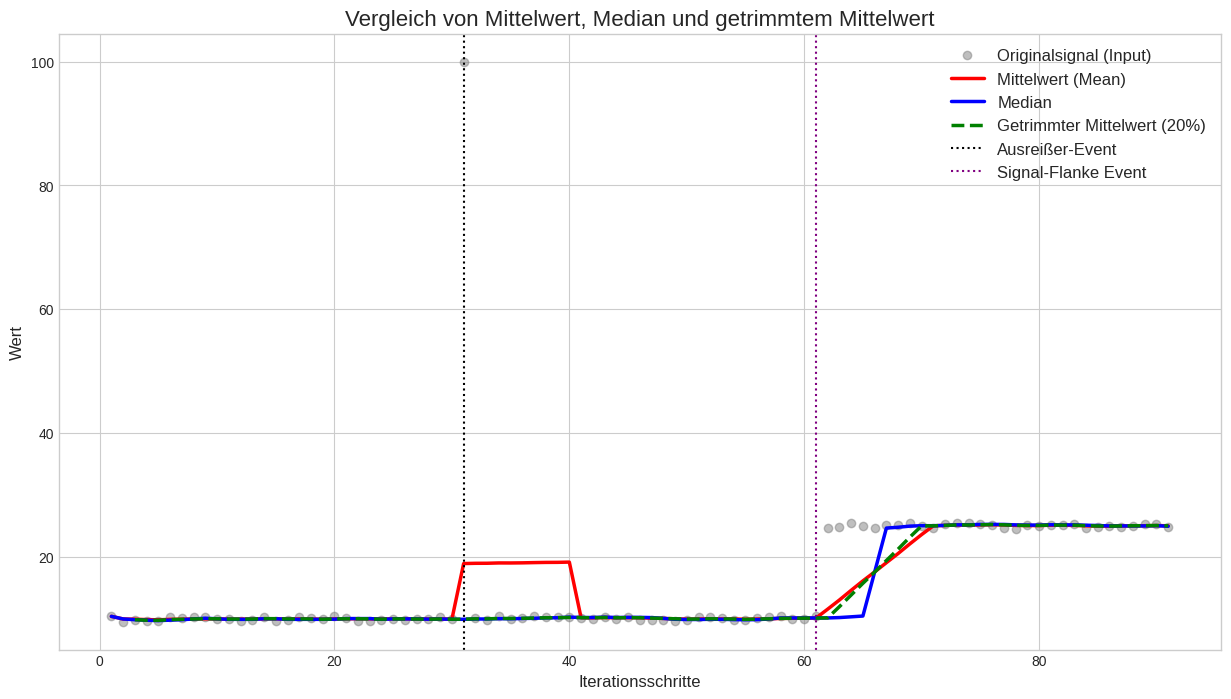

Write the Python code that produced this figure.
import numpy as np
import matplotlib.pyplot as plt
from collections import deque
import random

# --- Initialisierung ---
QUEUE_SIZE = 10
queue = deque(maxlen=QUEUE_SIZE)

# Listen zum Speichern der Ergebnisse für den Plot
iterations = []
signal_values = []
median_values = []
mean_values = []
trimmed_mean_values = []

iteration_counter = 0

# --- Simulationsphasen ---

# Phase 1: Stabiles niedriges Signal
print("Phase 1: Stabiles niedriges Signal wird aufgebaut...")
for i in range(30):
    iteration_counter += 1
    # Erzeuge einen Wert mit leichtem Rauschen um 10
    noise = random.uniform(-0.5, 0.5)
    current_signal = 10 + noise
    queue.append(current_signal)
    
    # Speichere die Werte für den Plot
    iterations.append(iteration_counter)
    signal_values.append(current_signal)
    median_values.append(np.median(queue))
    mean_values.append(np.mean(queue))
    # Getrimmter Mittelwert: Entferne die 20% größten und kleinsten Werte
    # Bei 10 Werten: Entferne den kleinsten und den größten
    trimmed_mean_values.append(np.mean(sorted(queue)[1:-1]))


# Phase 2: Ein starker Ausreißer
print("Phase 2: Ein starker Ausreißer wird eingefügt...")
iteration_counter += 1
outlier = 100
queue.append(outlier)

iterations.append(iteration_counter)
signal_values.append(outlier)
median_values.append(np.median(queue))
mean_values.append(np.mean(queue))
trimmed_mean_values.append(np.mean(sorted(queue)[1:-1]))


# Phase 3: Stabiles niedriges Signal, während Ausreißer durch die Queue wandert
print("Phase 3: Stabiles Signal, während Ausreißer die Queue verlässt...")
# 10 Schritte, damit der Ausreißer rausfällt + 20 weitere Schritte
for i in range(30):
    iteration_counter += 1
    noise = random.uniform(-0.5, 0.5)
    current_signal = 10 + noise
    queue.append(current_signal)
    
    iterations.append(iteration_counter)
    signal_values.append(current_signal)
    median_values.append(np.median(queue))
    mean_values.append(np.mean(queue))
    trimmed_mean_values.append(np.mean(sorted(queue)[1:-1]))


# Phase 4: Steigende Flanke und stabiles hohes Signal
print("Phase 4: Steigende Flanke und stabiles hohes Signal...")
for i in range(30):
    iteration_counter += 1
    noise = random.uniform(-0.5, 0.5)
    # Erzeuge einen Wert mit leichtem Rauschen um 25
    current_signal = 25 + noise
    queue.append(current_signal)
    
    iterations.append(iteration_counter)
    signal_values.append(current_signal)
    median_values.append(np.median(queue))
    mean_values.append(np.mean(queue))
    trimmed_mean_values.append(np.mean(sorted(queue)[1:-1]))

print("Simulation abgeschlossen. Plot wird erstellt.")

# --- Plotten der Ergebnisse ---
plt.style.use('seaborn-v0_8-whitegrid')
plt.figure(figsize=(15, 8))

# Plotten der verschiedenen Werte
plt.plot(iterations, signal_values, 'o', color='grey', alpha=0.5, label='Originalsignal (Input)')
plt.plot(iterations, mean_values, 'r-', linewidth=2.5, label='Mittelwert (Mean)')
plt.plot(iterations, median_values, 'b-', linewidth=2.5, label='Median')
plt.plot(iterations, trimmed_mean_values, 'g--', linewidth=2.5, label='Getrimmter Mittelwert (20%)')

# Hinzufügen von Markierungen zur Verdeutlichung
plt.axvline(x=31, color='k', linestyle=':', label='Ausreißer-Event')
plt.axvline(x=61, color='purple', linestyle=':', label='Signal-Flanke Event')


# Titel und Beschriftungen
plt.title('Vergleich von Mittelwert, Median und getrimmtem Mittelwert', fontsize=16)
plt.xlabel('Iterationsschritte', fontsize=12)
plt.ylabel('Wert', fontsize=12)
plt.legend(fontsize=12)
plt.grid(True)
plt.show()